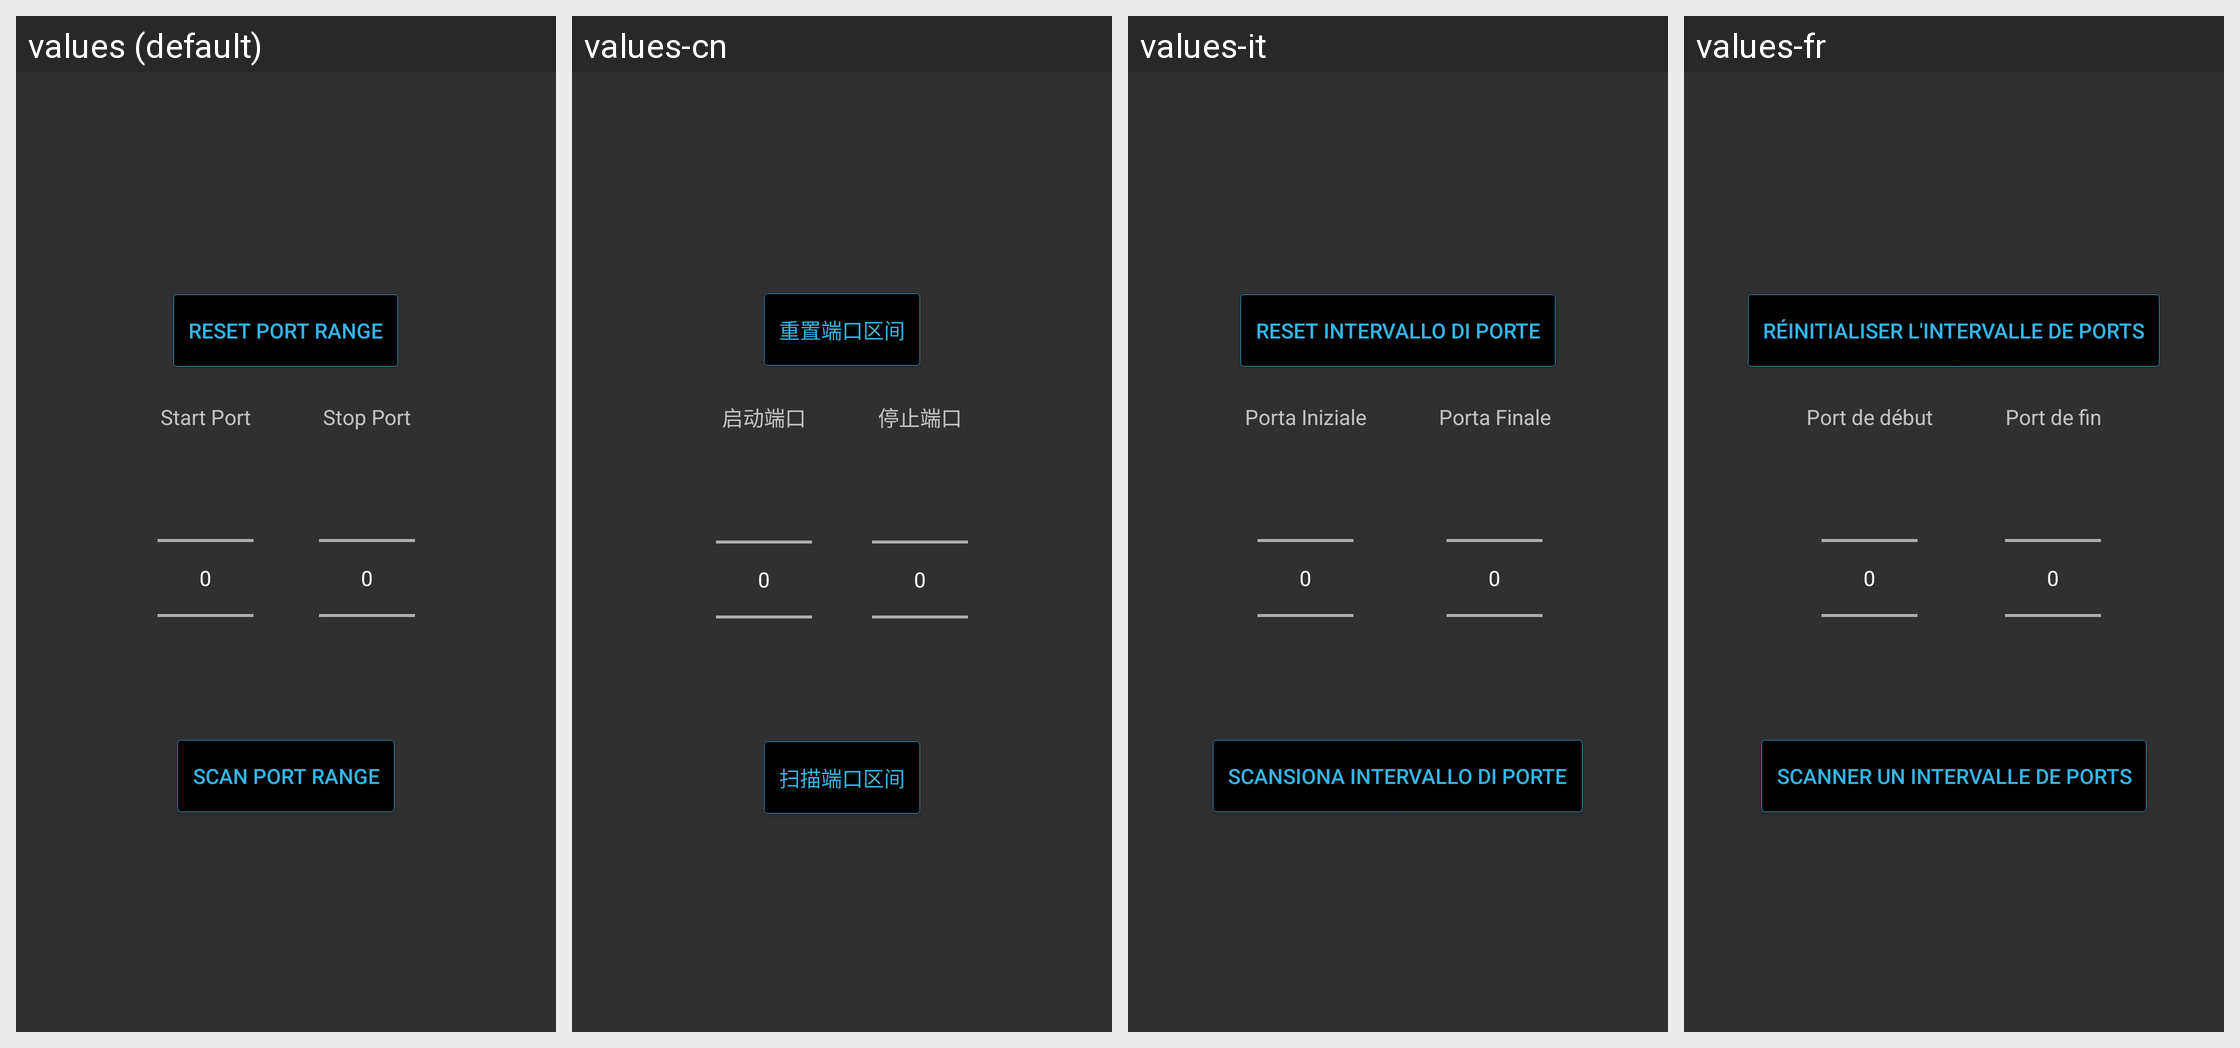

The Android screen above is rendered under several locales of the same app. Produce the string resources it draws, with the default and per-locale values.
Android screen res/layout/port_range.xml rendered under 4 locales, left to right: values (default), values-cn, values-it, values-fr. Device: Nexus 5 (rendered at 1080×1920; each locale shown at half size, 540×960, under a caption strip naming it); theme AppTheme.
Other locales in the repository, not shown: values-de, values-ja, values-nl, values-pt-rBR, values-sr, values-zh.
Strings drawn on this screen, with the default value and each locale's value (text and hints the layout hard-codes, and strings that could not be matched under every locale, appear in the picture but are not listed):

resetPortRange
  values: Reset Port Range
  values-cn: 重置端口区间
  values-it: Reset intervallo di porte
  values-fr: Réinitialiser l'intervalle de ports

portRangeStart
  values: Start Port
  values-cn: 启动端口
  values-it: Porta Iniziale
  values-fr: Port de début

portRangeStop
  values: Stop Port
  values-cn: 停止端口
  values-it: Porta Finale
  values-fr: Port de fin

scanPortRange
  values: Scan Port Range
  values-cn: 扫描端口区间
  values-it: Scansiona intervallo di porte
  values-fr: Scanner un intervalle de ports
